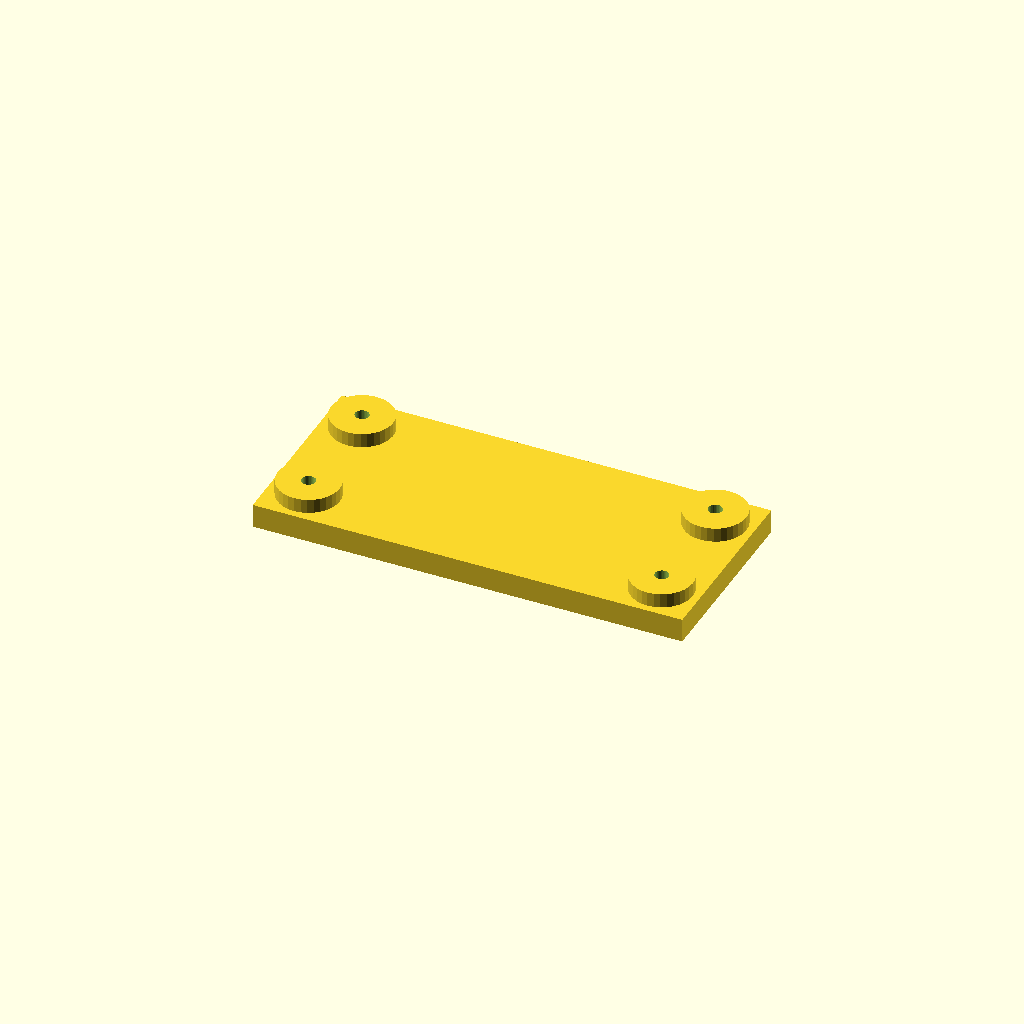
Cell 1: the model at its default parameters.
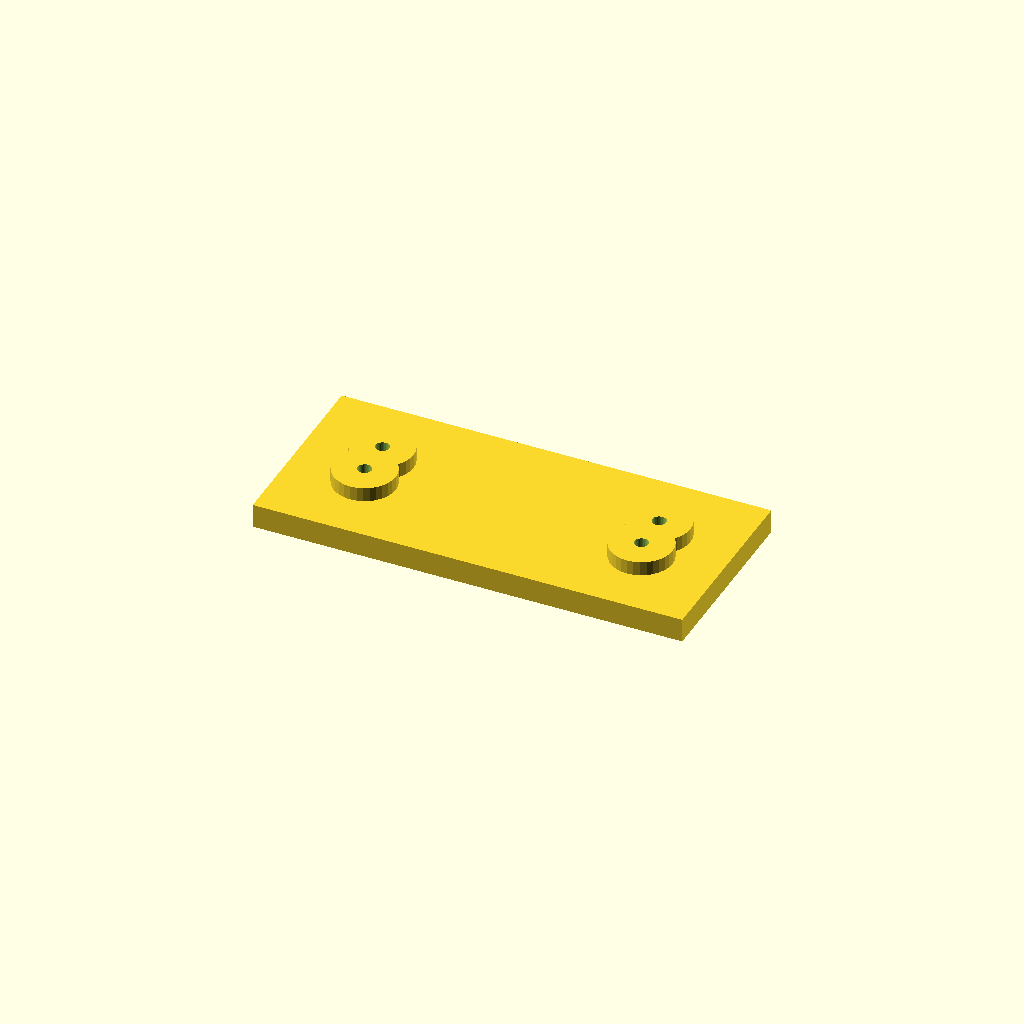
Cell 2: the same model with edge = 32.
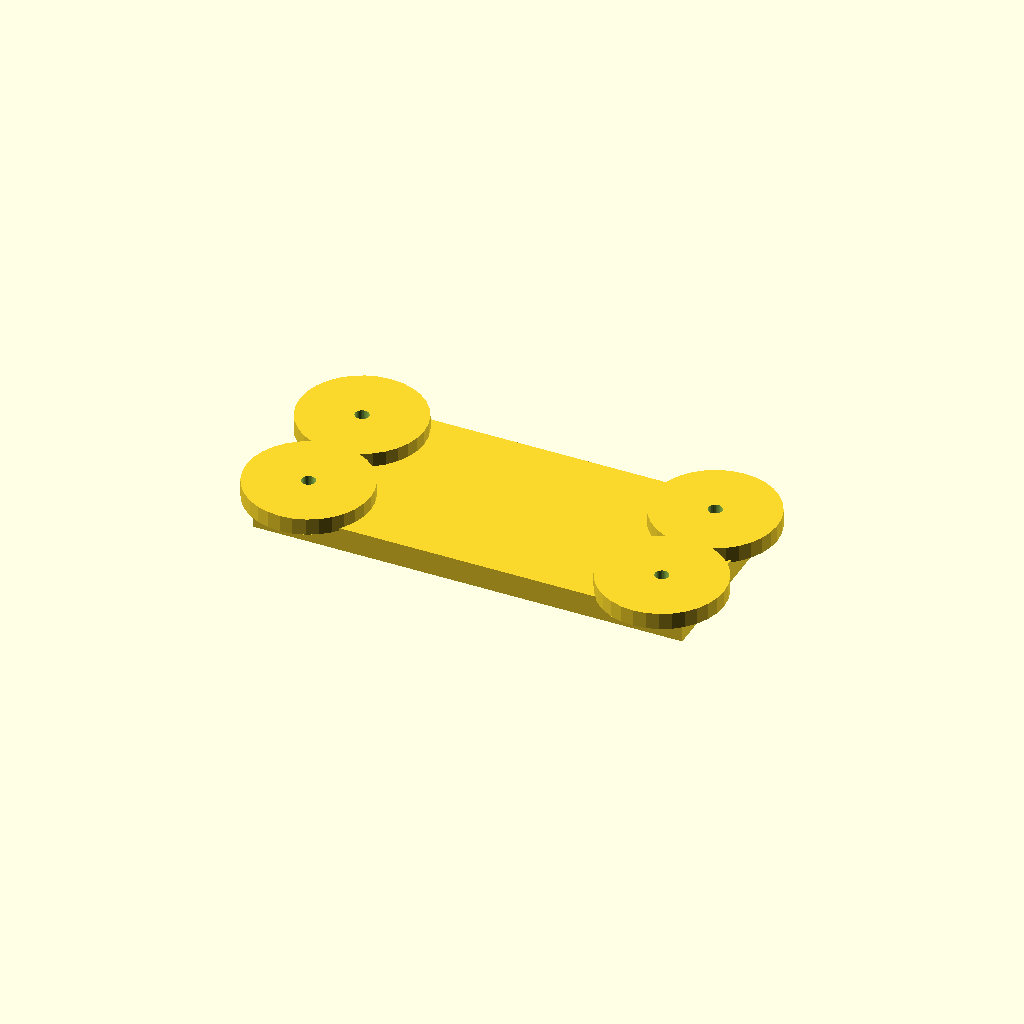
Cell 3 — boss_d set to 52, the other parameters unchanged.
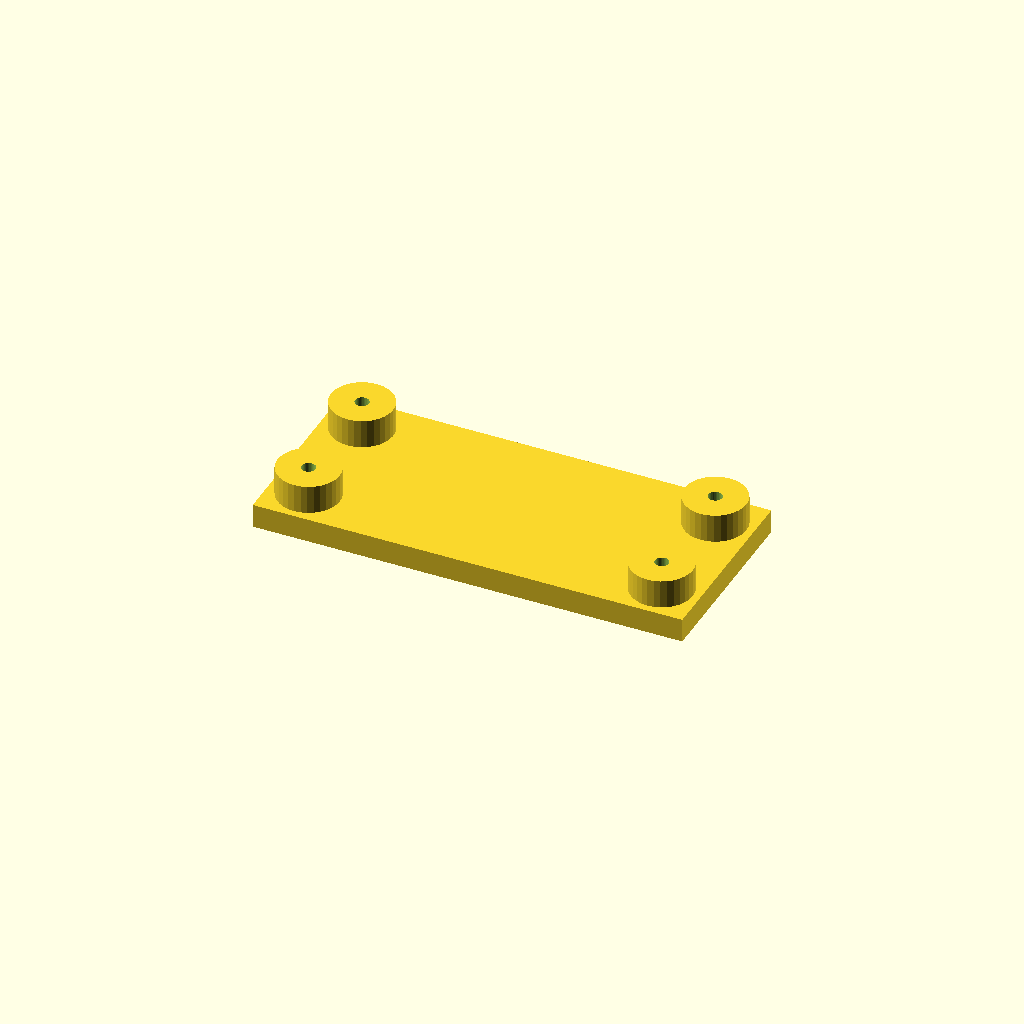
Cell 4 — boss_h set to 12, the other parameters unchanged.
One fixed orthographic camera (rotation 55°, 0°, 25°; colour scheme Cornfield) for every cell.
Source of the model, optional_data/data/place1/anchorpads/part_0124.scad:
$fn = 32;

// ----------------------------------------------------------------------
// Anchor pads 180 x 80 x 16
// four corner bosses with anchor holes
// ----------------------------------------------------------------------

// --- parameters (mm) ---
plate = [180, 80, 10];  // base plate size (x, y, z)
pads = 4;               // boss count, one per corner
edge = 16;              // boss centre offset from the plate edge
boss_d = 26;            // boss diameter
boss_h = 6;             // boss height above the base plate
bore_d = 5.5;           // nominal hole diameter from the drawing
print_allowance = 0.3;  // clearance added for printing

// --- derived feature positions (mm) ---
hole_d = bore_d + print_allowance;  // = 5.8   hole diameter as printed
height = plate[2] + boss_h;         // = 16   overall height of the part
corner_x = plate[0] / 2 - edge;     // = 74   boss centre X
corner_y = plate[1] / 2 - edge;     // = 24   boss centre Y
feature_centers = [
  [corner_x, corner_y],
  [-corner_x, corner_y],
  [-corner_x, -corner_y],
  [corner_x, -corner_y]
];   // boss centres, anchor holes are drilled there

// base plate, four bosses standing on it, anchor holes all the way through
difference() {
  union() {
    cube(plate, center = true);
    for (centre = feature_centers)
      translate([centre[0], centre[1], plate[2] / 2 - 1])
        cylinder(d = boss_d, h = boss_h + 1);
  }
  for (centre = feature_centers)
    translate([centre[0], centre[1], -height])
      cylinder(d = hole_d, h = 2 * height + 2);  // through boss and plate
}
Parameter table extracted from the source (name, type, default, range or options):
plate: vector, default [180, 80, 10]
pads: number, default 4
edge: number, default 16
boss_d: number, default 26
boss_h: number, default 6
bore_d: number, default 5.5
print_allowance: number, default 0.3
